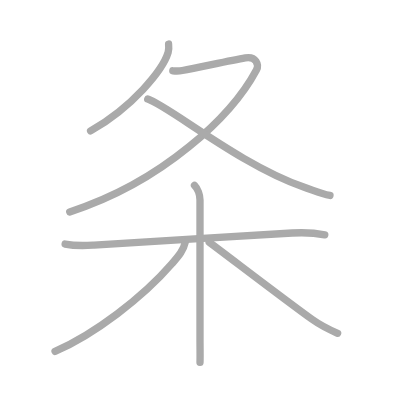
t = 0.00 s
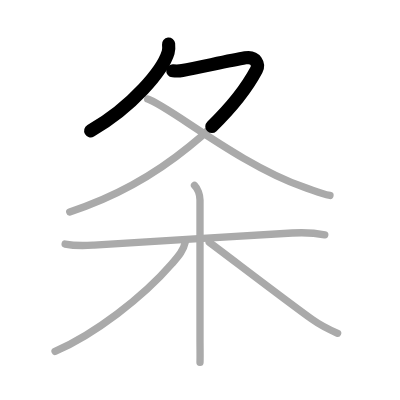
t = 1.50 s
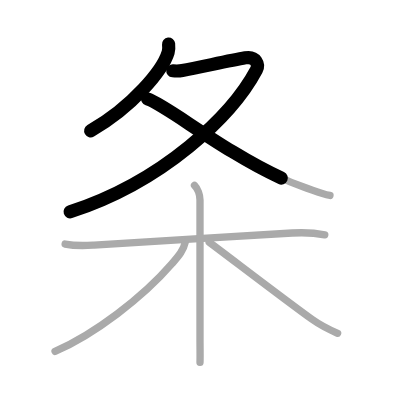
t = 2.75 s
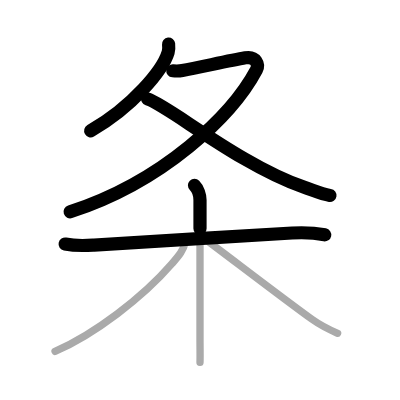
t = 4.25 s
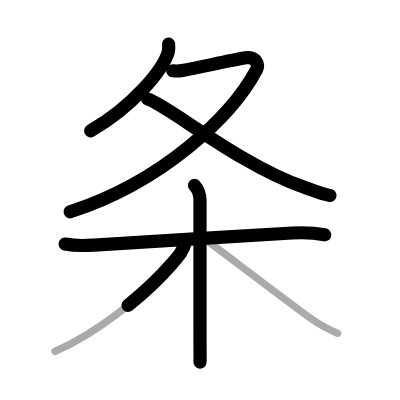
t = 5.50 s
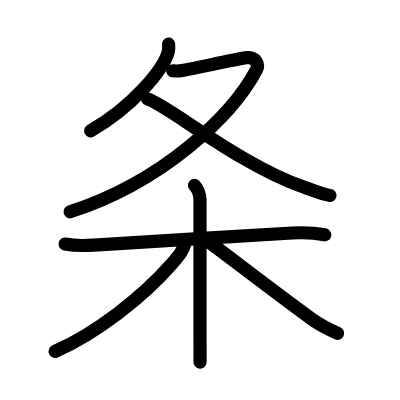
t = 7.00 s

The animated SVG that drew these frames (rendered in a browser with its animation timeline set to each time). Animation: 7 SMIL elements (animate=7); one cycle of 7.00 s.

<?xml version="1.0" standalone="no"?>
<!DOCTYPE svg PUBLIC "-//W3C//DTD SVG 1.1//EN"   "http://www.w3.org/Graphics/SVG/1.1/DTD/svg11.dtd">
<svg width="400px" height="400px"  version="1.1" xmlns="http://www.w3.org/2000/svg">
  <defs>
    <marker id="Triangle" viewBox="0 0 10 10" refX="0" refY="5" markerUnits="strokeWidth" markerWidth="3" style="stroke-opacity:0%;fill:#aaaaaa;" markerHeight="2" orient="auto">
      <path d="M 0 0 L 10 5 L 0 10 z" />
    </marker>
    
    <marker id="Arrow" viewBox="0 0 10 10" refX="5" refY="5" markerUnits="strokeWidth" markerWidth="1.8" style="stroke-opacity:0%;fill:#770000;" markerHeight="2" orient="auto">
      <path d="M 0 4 L 6 4 L 4 1 L 10 5 L 4 9 L 6 6 L 0 6 z" />
        <circle cx="5" cy="5" r="5" />
      </marker>
    
    <marker id="TriangleRed" viewBox="0 0 10 10" refX="0" refY="5" markerUnits="strokeWidth" markerWidth="3" style="stroke-opacity:0%;fill:#CC0000;" markerHeight="2" orient="auto">
      <path d="M 0 0 L 10 5 L 0 10 z" />
    </marker>
    
    <marker id="ArrowRed" viewBox="0 0 10 10" refX="5" refY="5" markerUnits="strokeWidth" markerWidth="1.8" style="stroke-opacity:0%;fill:#CC0000;" markerHeight="2" orient="auto">
      <path d="M 0 4 L 6 4 L 4 1 L 10 5 L 4 9 L 6 6 L 0 6 z" />
        <circle cx="5" cy="5" r="5" />
      </marker>
    
  </defs>
  
  <path style="fill:#ffffff; fill-opacity:100%; fill-rule:evenodd; stroke-width:0;" d="M 0 0 L 400px 0 L 400px 400px L 0 400px L 0 0" />

  <g transform="scale(3.6697247706422 3.6697247706422)">
<path style="fill:none; fill-opacity:0%; fill-rule:evenodd; stroke:#aaaaaa; stroke-opacity:100%; stroke-width: 1.5pt; stroke-linejoin:round; stroke-linecap:round;" d="M45.94 12c0.06 0.57 0.13 1.47-0.12 2.29c-1.45 4.82-9.76 14.9-21.14 21.38"></path>
<path style="fill:none; fill-opacity:0%; fill-rule:evenodd; stroke:#aaaaaa; stroke-opacity:100%; stroke-width: 1.5pt; stroke-linejoin:round; stroke-linecap:round;" d="M47.09 19.29c0.32 0.03 1.7 0.09 2.6-0.08c4.44-0.83 12.87-2.67 17.16-3.44c2.94-0.52 3.79 1.85 3.03 3.28C63.25 31.5 44.5 49.5 19 57.75"></path>
<path style="fill:none; fill-opacity:0%; fill-rule:evenodd; stroke:#aaaaaa; stroke-opacity:100%; stroke-width: 1.5pt; stroke-linejoin:round; stroke-linecap:round;" d="M40.25 27C46 28.88 65.62 45.12 82.92 51.03c2.66 0.91 4.55 1.85 7 2.23"></path>
<path style="fill:none; fill-opacity:0%; fill-rule:evenodd; stroke:#aaaaaa; stroke-opacity:100%; stroke-width: 1.5pt; stroke-linejoin:round; stroke-linecap:round;" d="M17.75 66.5c3.12 0.62 5.4 0.44 7.88 0.28c11.53-0.77 38.84-2.42 53.99-3.28c2.96-0.17 5.98-0.08 8.88 0.5"></path>
<path style="fill:none; fill-opacity:0%; fill-rule:evenodd; stroke:#aaaaaa; stroke-opacity:100%; stroke-width: 1.5pt; stroke-linejoin:round; stroke-linecap:round;" d="M53 50.5c0.88 0.88 1.5 2.62 1.5 4c0 4.31 0 23 0 37c0 3.71 0.06 5.87 0 7.25"></path>
<path style="fill:none; fill-opacity:0%; fill-rule:evenodd; stroke:#aaaaaa; stroke-opacity:100%; stroke-width: 1.5pt; stroke-linejoin:round; stroke-linecap:round;" d="M50.5 65.95c-0.5 2.3-1.79 3.76-3.64 5.9c-7.92 9.16-21.1 19.24-31.86 23.9"></path>
<path style="fill:none; fill-opacity:0%; fill-rule:evenodd; stroke:#aaaaaa; stroke-opacity:100%; stroke-width: 1.5pt; stroke-linejoin:round; stroke-linecap:round;" d="M57 66c4.16 3.05 20.81 15.83 28.07 21.03c2.25 1.61 4.18 2.59 6.93 3.79"></path>

<path style="fill:none; fill-opacity:0%; fill-rule:evenodd; stroke:#000000; stroke-opacity:100%; stroke-width: 2.7pt; stroke-linejoin:round; stroke-linecap:round;" d="M45.94 12c0.06 0.57 0.13 1.47-0.12 2.29c-1.45 4.82-9.76 14.9-21.14 21.38" pathLength="100" stroke-dashoffset="100" stroke-dasharray="100 105"><animate id="dashAnim1" attributeName="stroke-dashoffset" from="100" to="0" dur="1s" calcMode="linear" fill="freeze"/></path>
<path style="fill:none; fill-opacity:0%; fill-rule:evenodd; stroke:#000000; stroke-opacity:100%; stroke-width: 2.7pt; stroke-linejoin:round; stroke-linecap:round;" d="M47.09 19.29c0.32 0.03 1.7 0.09 2.6-0.08c4.44-0.83 12.87-2.67 17.16-3.44c2.94-0.52 3.79 1.85 3.03 3.28C63.25 31.5 44.5 49.5 19 57.75" pathLength="100" stroke-dashoffset="100" stroke-dasharray="100 105"><animate id="dashAnim2" attributeName="stroke-dashoffset" from="100" to="0" dur="1s" calcMode="linear" begin="dashAnim1.end" fill="freeze"/></path>
<path style="fill:none; fill-opacity:0%; fill-rule:evenodd; stroke:#000000; stroke-opacity:100%; stroke-width: 2.7pt; stroke-linejoin:round; stroke-linecap:round;" d="M40.25 27C46 28.88 65.62 45.12 82.92 51.03c2.66 0.91 4.55 1.85 7 2.23" pathLength="100" stroke-dashoffset="100" stroke-dasharray="100 105"><animate id="dashAnim3" attributeName="stroke-dashoffset" from="100" to="0" dur="1s" calcMode="linear" begin="dashAnim2.end" fill="freeze"/></path>
<path style="fill:none; fill-opacity:0%; fill-rule:evenodd; stroke:#000000; stroke-opacity:100%; stroke-width: 2.7pt; stroke-linejoin:round; stroke-linecap:round;" d="M17.75 66.5c3.12 0.62 5.4 0.44 7.88 0.28c11.53-0.77 38.84-2.42 53.99-3.28c2.96-0.17 5.98-0.08 8.88 0.5" pathLength="100" stroke-dashoffset="100" stroke-dasharray="100 105"><animate id="dashAnim4" attributeName="stroke-dashoffset" from="100" to="0" dur="1s" calcMode="linear" begin="dashAnim3.end" fill="freeze"/></path>
<path style="fill:none; fill-opacity:0%; fill-rule:evenodd; stroke:#000000; stroke-opacity:100%; stroke-width: 2.7pt; stroke-linejoin:round; stroke-linecap:round;" d="M53 50.5c0.88 0.88 1.5 2.62 1.5 4c0 4.31 0 23 0 37c0 3.71 0.06 5.87 0 7.25" pathLength="100" stroke-dashoffset="100" stroke-dasharray="100 105"><animate id="dashAnim5" attributeName="stroke-dashoffset" from="100" to="0" dur="1s" calcMode="linear" begin="dashAnim4.end" fill="freeze"/></path>
<path style="fill:none; fill-opacity:0%; fill-rule:evenodd; stroke:#000000; stroke-opacity:100%; stroke-width: 2.7pt; stroke-linejoin:round; stroke-linecap:round;" d="M50.5 65.95c-0.5 2.3-1.79 3.76-3.64 5.9c-7.92 9.16-21.1 19.24-31.86 23.9" pathLength="100" stroke-dashoffset="100" stroke-dasharray="100 105"><animate id="dashAnim6" attributeName="stroke-dashoffset" from="100" to="0" dur="1s" calcMode="linear" begin="dashAnim5.end" fill="freeze"/></path>
<path style="fill:none; fill-opacity:0%; fill-rule:evenodd; stroke:#000000; stroke-opacity:100%; stroke-width: 2.7pt; stroke-linejoin:round; stroke-linecap:round;" d="M57 66c4.16 3.05 20.81 15.83 28.07 21.03c2.25 1.61 4.18 2.59 6.93 3.79" pathLength="100" stroke-dashoffset="100" stroke-dasharray="100 105"><animate id="dashAnim7" attributeName="stroke-dashoffset" from="100" to="0" dur="1s" calcMode="linear" begin="dashAnim6.end" fill="freeze"/></path>

</g>

</svg>  
          
